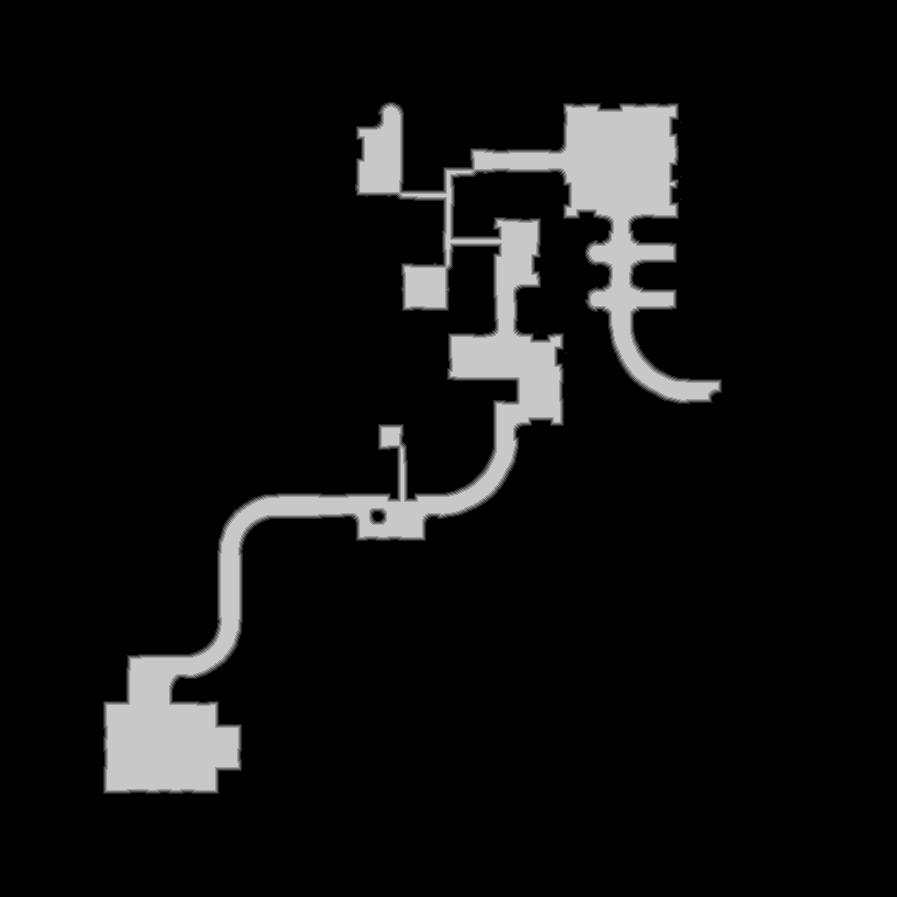

The data file committed next to this chart (first rows):
source	tdt_hull melee
truth	truth_3005ab9abf0.tsv
width	897
height	897
nibble	0	730254
nibble	1	5246
nibble	2	5234
nibble	3	5213
nibble	4	5186
nibble	5	53476
